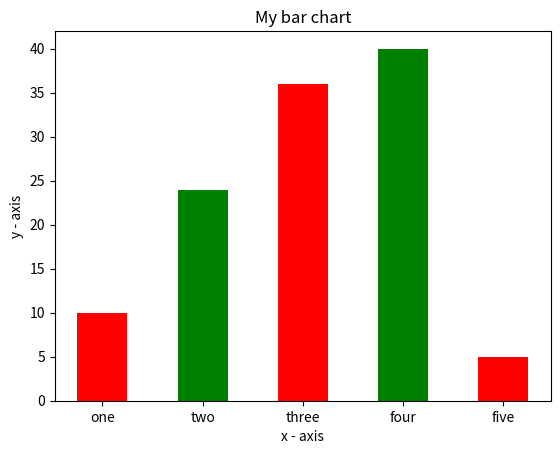

This chart was generated by the following Python code:
import matplotlib.pyplot as plt

# x-coordinates of left sides of bars
left = [1,2,3,4,5]

# heights of bars
height = [10,24,36,40,5]

#labels for bars
tick_label = ['one','two','three','four','five']

# plotting a bar chart
plt.bar(left, height, tick_label=tick_label,
	width = 0.5, color = ['red', 'green'])

#naming the x-axis
plt.xlabel('x - axis')
#naming the y-axis
plt.ylabel('y - axis')
#plot title
plt.title('My bar chart')

#function to show the plot
plt.show()